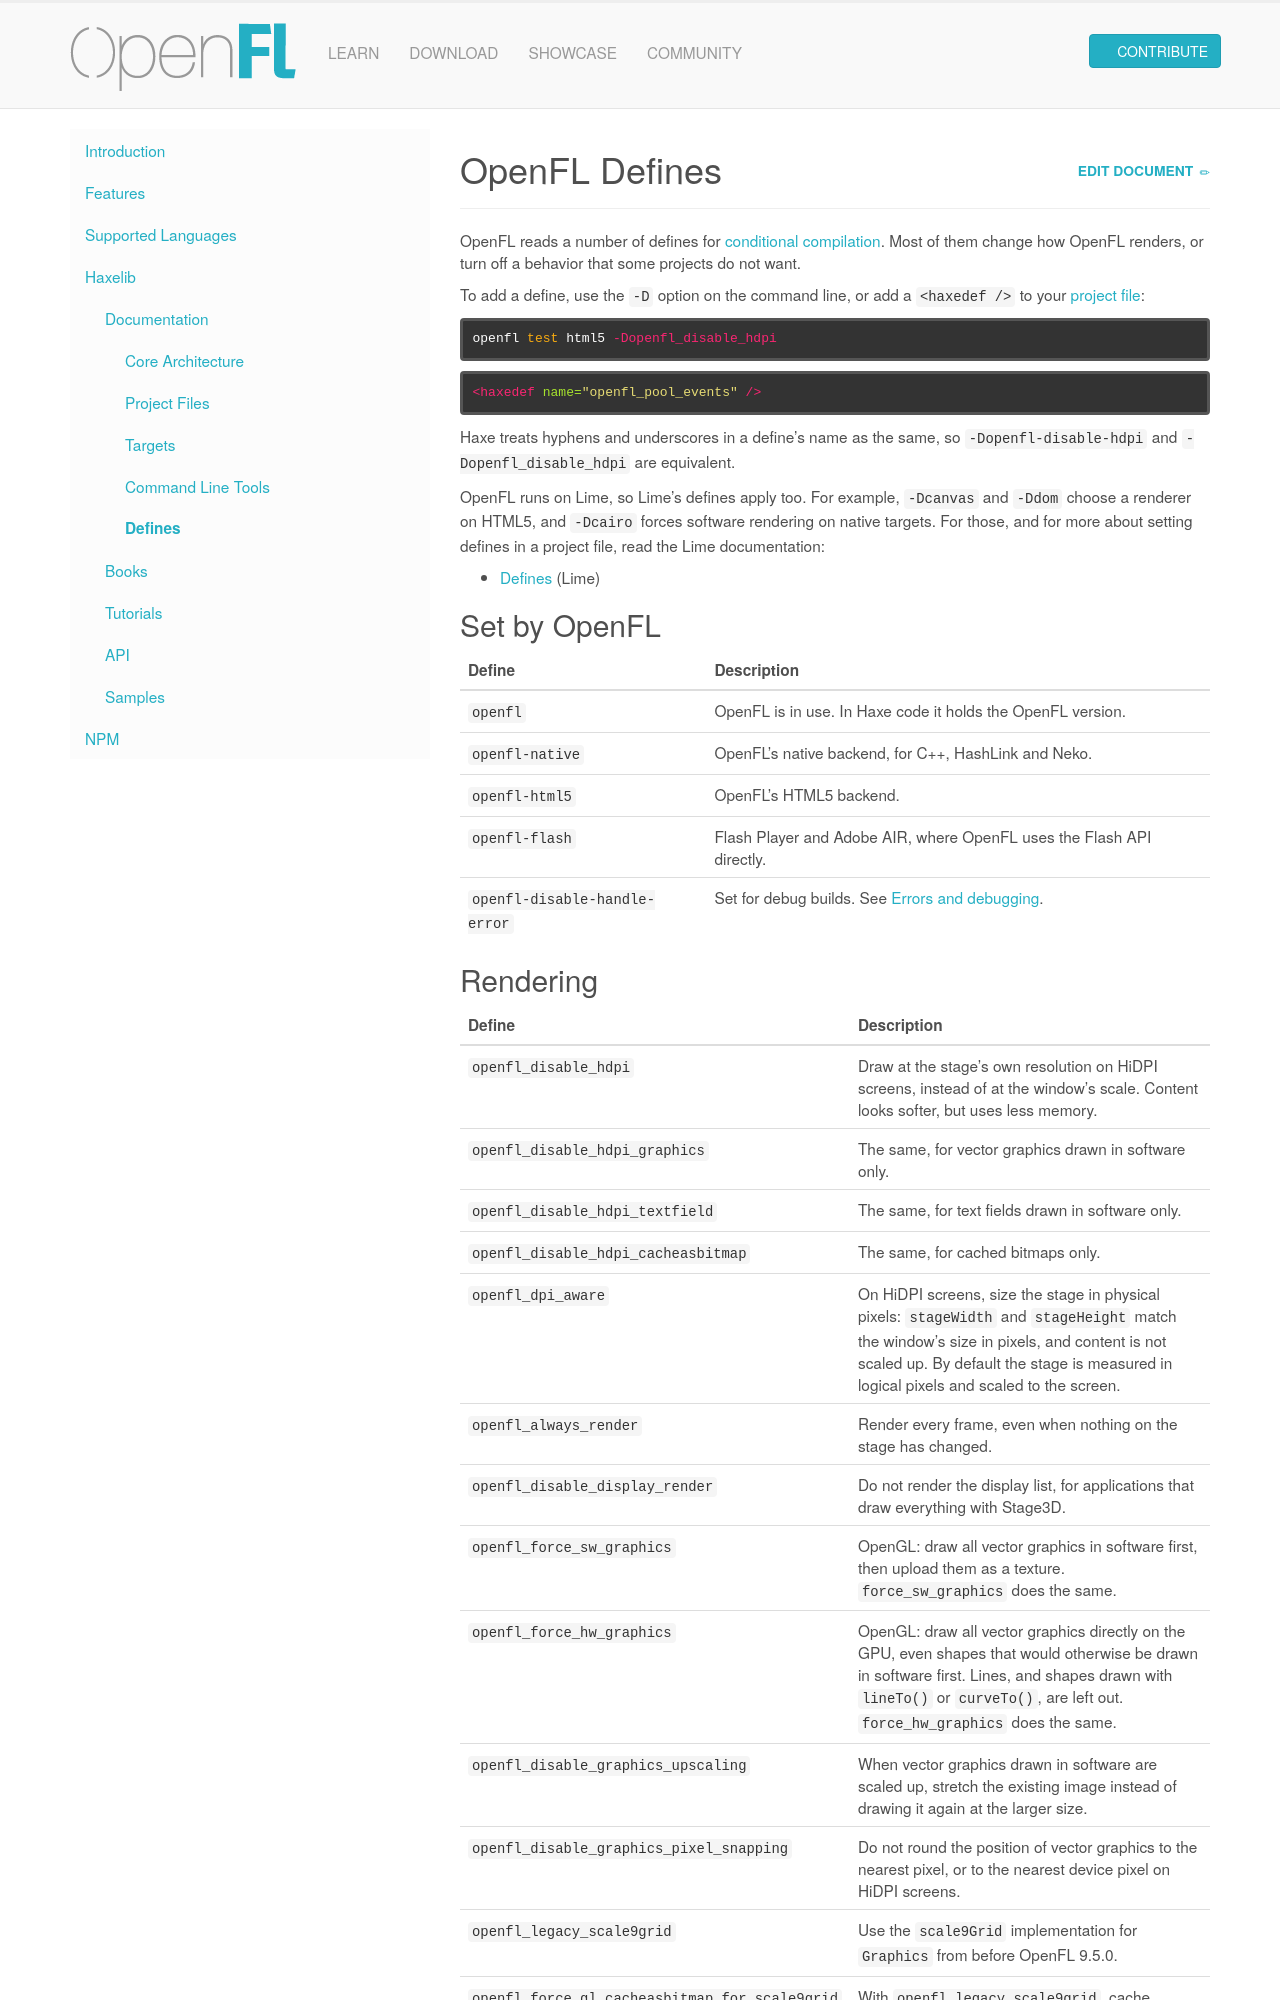

repository: openfl/www.openfl.org · page: learn/haxelib/docs/defines/index.html · generator: jekyll

---
title: OpenFL Defines
---

OpenFL reads a number of defines for [conditional compilation](https://haxe.org/manual/lf-condition-compilation.html). Most of them change how OpenFL renders, or turn off a behavior that some projects do not want.

To add a define, use the `-D` option on the command line, or add a `<haxedef />` to your [project file](../project-files/):

```sh
openfl test html5 -Dopenfl_disable_hdpi
```

```xml
<haxedef name="openfl_pool_events" />
```

Haxe treats hyphens and underscores in a define's name as the same, so `-Dopenfl-disable-hdpi` and `-Dopenfl_disable_hdpi` are equivalent.

OpenFL runs on Lime, so Lime's defines apply too. For example, `-Dcanvas` and `-Ddom` choose a renderer on HTML5, and `-Dcairo` forces software rendering on native targets. For those, and for more about setting defines in a project file, read the Lime documentation:

 * [Defines](https://lime.openfl.org/docs/project-files/defines/) (Lime)

## Set by OpenFL

| Define | Description |
|---|---|
| `openfl` | OpenFL is in use. In Haxe code it holds the OpenFL version. |
| `openfl-native` | OpenFL's native backend, for C++, HashLink and Neko. |
| `openfl-html5` | OpenFL's HTML5 backend. |
| `openfl-flash` | Flash Player and Adobe AIR, where OpenFL uses the Flash API directly. |
| `openfl-disable-handle-error` | Set for debug builds. See [Errors and debugging](#errors-and-debugging). |
{: .table}
